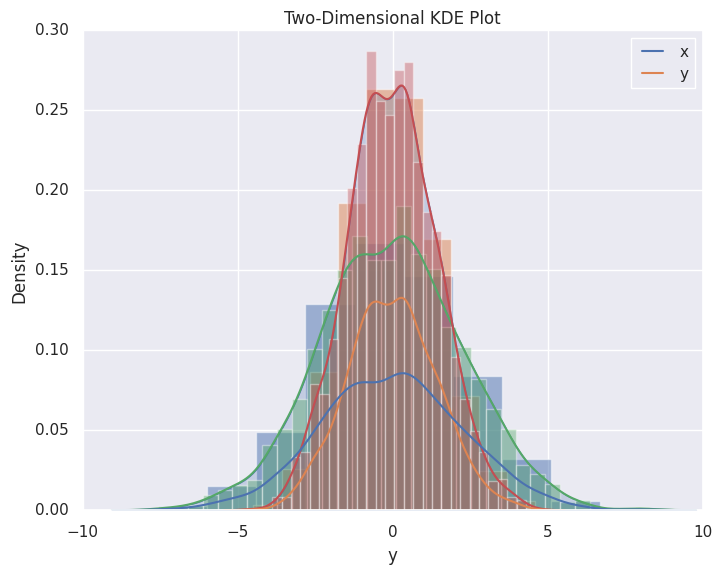

Write Python code to recreate this figure.
#!/usr/bin/env python
# coding: utf-8

# In[1]:


import matplotlib.pyplot as plt
plt.style.use('classic')
import numpy as np
import pandas as pd
import seaborn as sns
sns.set()

data = np.random.multivariate_normal([0, 0], [[5, 2], [2, 2]], size=2000)
data = pd.DataFrame(data, columns=['x', 'y'])

for col in 'xy':
    plt.hist(data[col], density=True, alpha=0.5)

plt.title('Histogram')
plt.show()




for col in 'xy':
    sns.kdeplot(data[col], shade=True)

plt.title('Kernel Density Estimation')
plt.show()

sns.distplot(data['x'])
sns.distplot(data['y']);
plt.title('Histogram and KDE Combined')
plt.show()

sns.kdeplot(data);
plt.title('Two-Dimensional KDE Plot')
plt.show()


# In[ ]:




